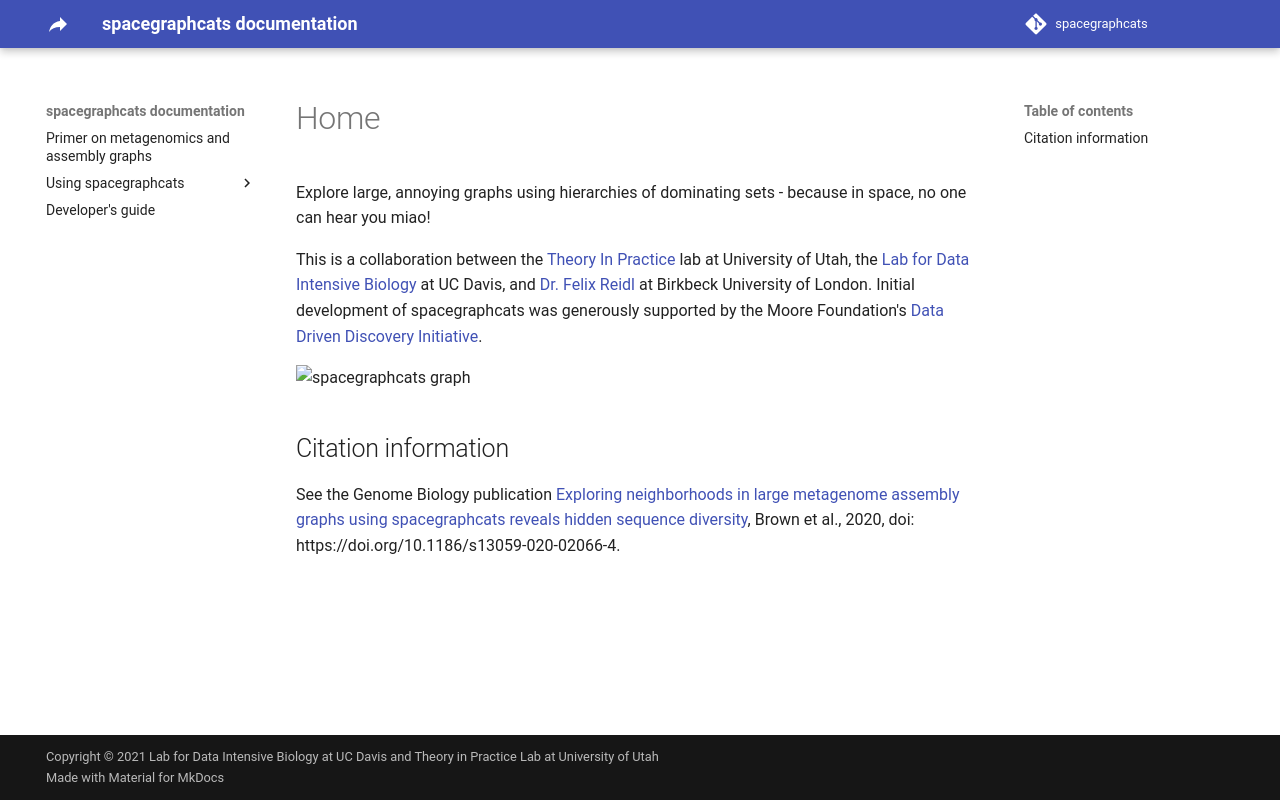

repository: spacegraphcats/spacegraphcats · page: index.html · generator: mkdocs

Explore large, annoying graphs using hierarchies of dominating sets - because
in space, no one can hear you miao!

This is a collaboration between the
[Theory In Practice](https://github.com/TheoryInPractice/) lab at University of Utah, the
[Lab for Data Intensive Biology](https://github.com/dib-lab/) at UC Davis, and
[Dr. Felix Reidl](https://www.dcs.bbk.ac.uk/about/people/academic-staff/felix/) at Birkbeck University of London. 
Initial development of spacegraphcats was generously supported by the Moore Foundation's
[Data Driven Discovery Initiative](https://www.moore.org/initiative-strategy-detail?initiativeId=data-driven-discovery).

![spacegraphcats graph](https://github.com/spacegraphcats/spacegraphcats/raw/latest/pics/logo.png)

## Citation information

See the Genome Biology publication [Exploring neighborhoods in large metagenome assembly graphs using spacegraphcats reveals hidden sequence diversity](https://genomebiology.biomedcentral.com/articles/10.1186/s13059-020-02066-4), Brown et al., 2020, doi: https://doi.org/10.1186/s13059-020-02066-4.
